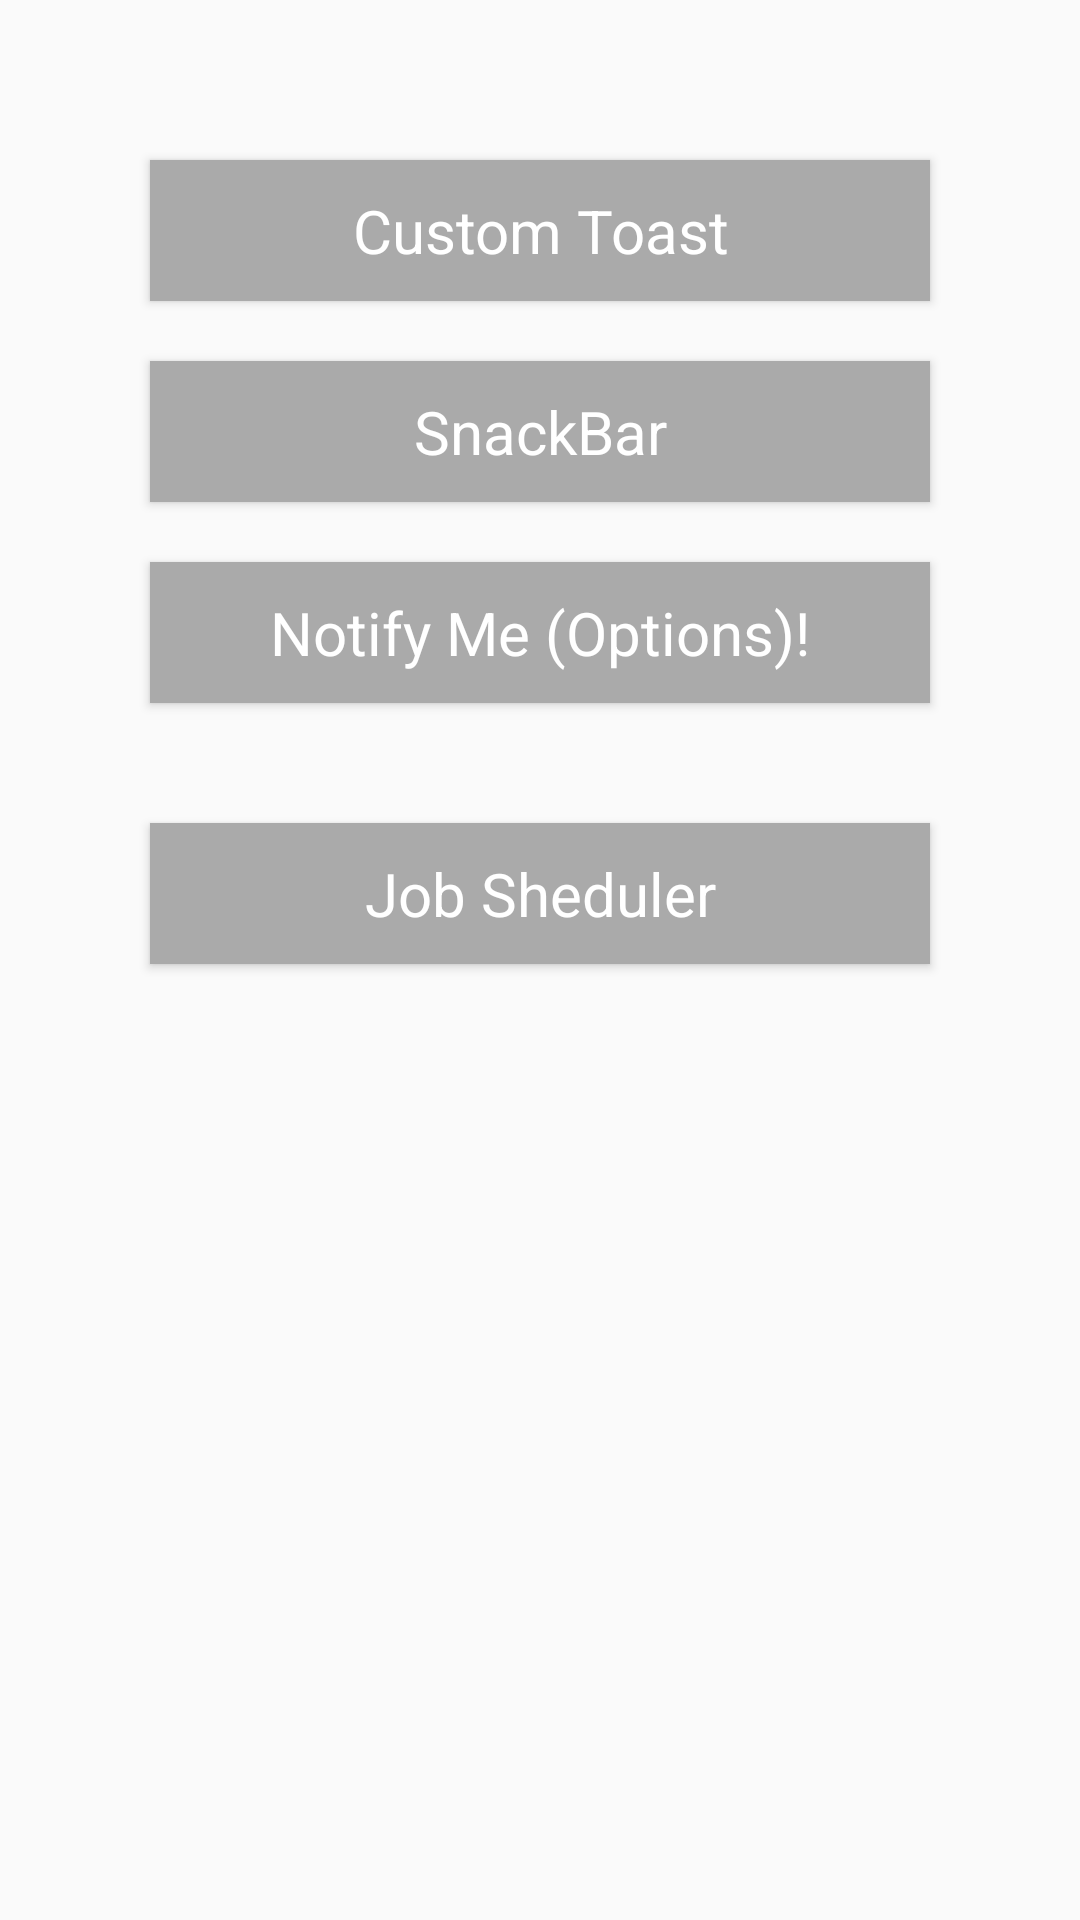

Reconstruct the res/layout file that produces this screen, plus the resources it refers to.
<!-- AndroidManifest.xml: application theme AppTheme -->
<!-- res/layout/activity_android_core.xml -->
<?xml version="1.0" encoding="utf-8"?>
<androidx.constraintlayout.widget.ConstraintLayout
    xmlns:android="http://schemas.android.com/apk/res/android"
    xmlns:app="http://schemas.android.com/apk/res-auto"
    xmlns:tools="http://schemas.android.com/tools"
    android:layout_width="match_parent"
    android:layout_height="match_parent"
    tools:context=".androidcore.AndroidCore">

    <LinearLayout
        android:layout_width="match_parent"
        android:layout_height="wrap_content"
        android:layout_marginTop="8dp"
        android:layout_marginBottom="8dp"
        android:orientation="vertical"
        app:layout_constraintBottom_toBottomOf="parent"
        app:layout_constraintEnd_toEndOf="parent"
        app:layout_constraintStart_toStartOf="parent"
        app:layout_constraintTop_toTopOf="parent"
        app:layout_constraintVertical_bias="0.07999998">

        <TextView
            android:id="@+id/custom_toast"
            android:layout_width="match_parent"
            android:layout_height="wrap_content"
            android:layout_marginHorizontal="50dp"
            android:background="@android:color/darker_gray"
            android:gravity="center"
            android:layout_marginVertical="20dp"
            android:paddingVertical="10dp"
            android:text="Custom Toast"
            android:textColor="@color/white"
            android:textSize="20sp"
            android:elevation="2dp"/>

        <TextView
            android:id="@+id/snackbar"
            android:layout_width="match_parent"
            android:layout_height="wrap_content"
            android:layout_marginHorizontal="50dp"
            android:background="@android:color/darker_gray"
            android:gravity="center"
            android:paddingVertical="10dp"
            android:text="SnackBar"
            android:textColor="@color/white"
            android:textSize="20sp"
            android:elevation="2dp"/>

        <TextView
            android:id="@+id/notifications"
            android:layout_width="match_parent"
            android:layout_height="wrap_content"
            android:layout_marginHorizontal="50dp"
            android:background="@android:color/darker_gray"
            android:gravity="center"
            android:layout_marginVertical="20dp"
            android:paddingVertical="10dp"
            android:text="Notify Me (Options)!"
            android:textColor="@color/white"
            android:textSize="20sp"
            android:elevation="2dp"/>

        <TextView
            android:id="@+id/job_sheduler"
            android:layout_width="match_parent"
            android:layout_height="wrap_content"
            android:layout_marginHorizontal="50dp"
            android:background="@android:color/darker_gray"
            android:gravity="center"
            android:layout_marginVertical="20dp"
            android:paddingVertical="10dp"
            android:text="@string/job_sheduler"
            android:textColor="@color/white"
            android:textSize="20sp"
            android:elevation="2dp"/>

    </LinearLayout>

</androidx.constraintlayout.widget.ConstraintLayout>
<!-- resources referenced by this layout -->
<resources>
  <color name="white">#fff</color>
  <string name="job_sheduler">Job Sheduler</string>
  <style name="AppTheme" parent="Theme.MaterialComponents.Light.NoActionBar.Bridge">
          
          <item name="colorPrimary">@color/colorPrimary</item>
          <item name="colorPrimaryDark">@color/colorPrimaryDark</item>
          <item name="colorAccent">@color/colorAccent</item>
  
      </style>
  <color name="colorPrimary">#008577</color>
  <color name="colorPrimaryDark">#00574B</color>
  <color name="colorAccent">#0288D1</color>
</resources>
